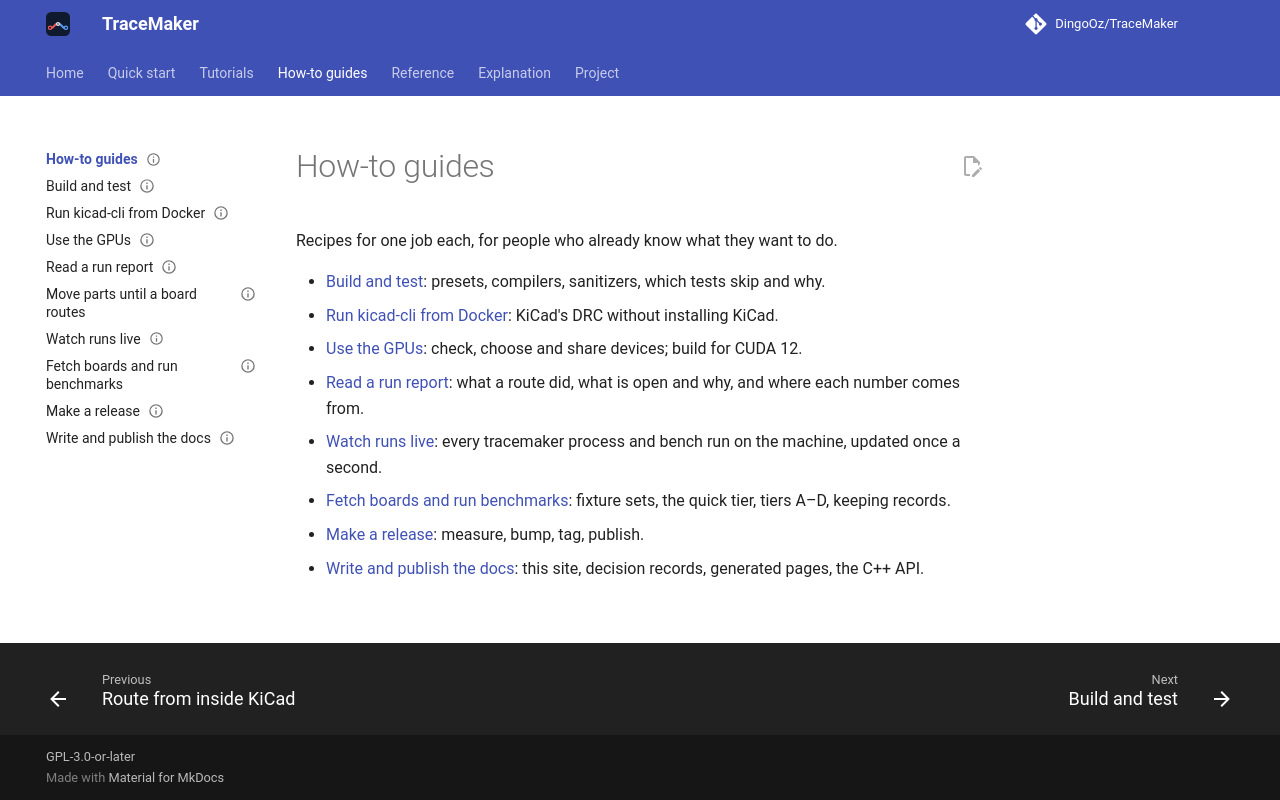

repository: DingoOz/TraceMaker · page: dev/how-to/index.html · generator: mkdocs

---
status: current
code: []
---

# How-to guides

Recipes for one job each, for people who already know what they want to do.

- [Build and test](build-and-test.md): presets, compilers, sanitizers, which tests skip and why.
- [Run kicad-cli from Docker](kicad-cli-docker.md): KiCad's DRC without installing KiCad.
- [Use the GPUs](gpu.md): check, choose and share devices; build for CUDA 12.
- [Read a run report](run-report.md): what a route did, what is open and why, and where each number comes from.
- [Watch runs live](live-page.md): every tracemaker process and bench run on the machine, updated once a second.
- [Fetch boards and run benchmarks](benchmarks.md): fixture sets, the quick tier, tiers A–D, keeping records.
- [Make a release](release.md): measure, bump, tag, publish.
- [Write and publish the docs](docs.md): this site, decision records, generated pages, the C++ API.
